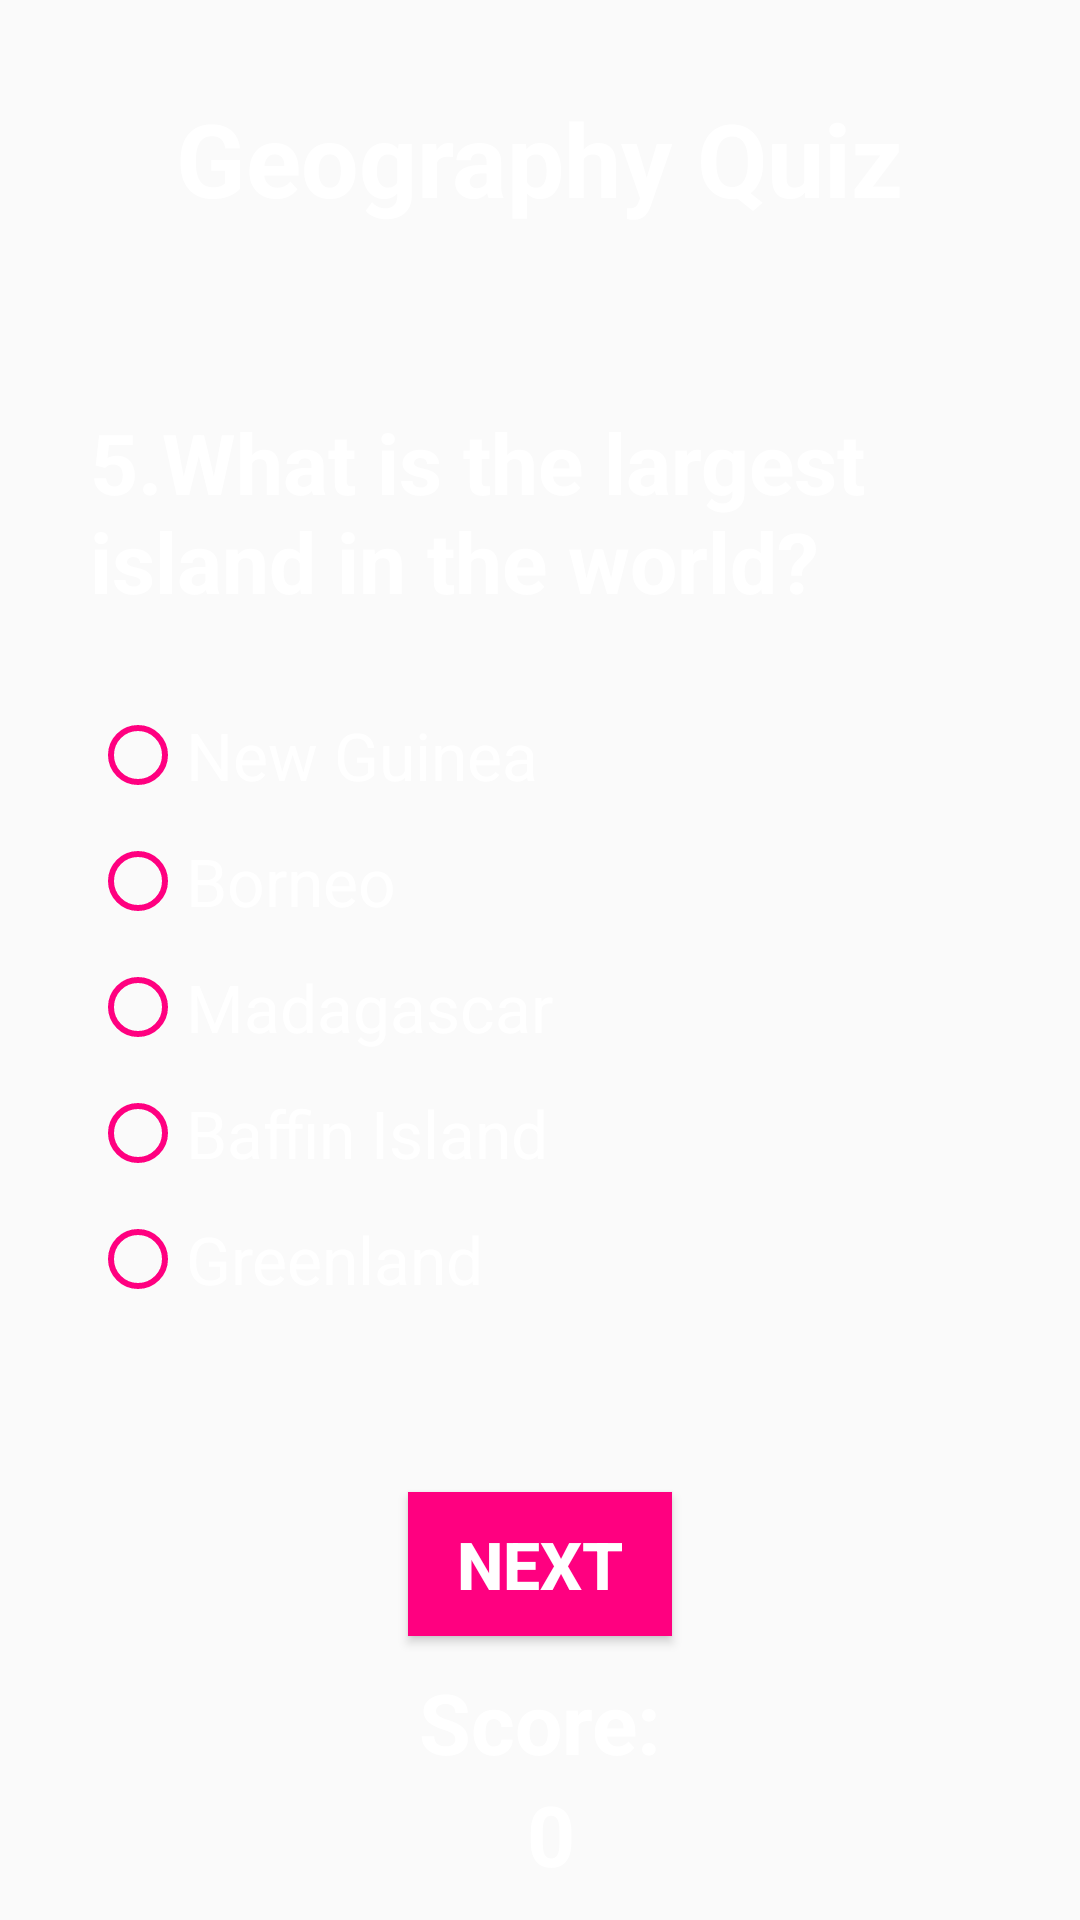

Here is an Android app screen rendered from its layout file. Give the layout XML and the strings, colors and styles it references.
<!-- AndroidManifest.xml: application theme AppTheme -->
<!-- res/layout/activity_geo_q4.xml -->
<?xml version="1.0" encoding="utf-8"?>
<RelativeLayout xmlns:android="http://schemas.android.com/apk/res/android"
    xmlns:tools="http://schemas.android.com/tools"
    android:layout_width="match_parent"
    android:layout_height="match_parent"
    tools:context="com.example.ioana.quiz.GeoQ4">

    <ImageView
        android:id="@+id/background"
        android:layout_width="match_parent"
        android:layout_height="match_parent"
        android:contentDescription="@string/backgroundImage"
        android:scaleType="center"
        android:src="@mipmap/background1" />

    <TextView
        android:id="@+id/category"
        style="@style/categoryView"
        android:layout_width="wrap_content"
        android:layout_height="wrap_content"
        android:text="@string/category1" />

    <TextView
        android:id="@+id/question"
        style="@style/questionView"
        android:layout_width="wrap_content"
        android:layout_height="wrap_content"
        android:text="@string/question5G" />

    <RadioGroup
        android:id="@+id/radioGroup"
        style="@style/radioGroup"
        android:layout_width="@dimen/dimension300"
        android:layout_height="wrap_content">

        <RadioButton
            android:id="@+id/radioButton"
            style="@style/radioButton"
            android:layout_width="wrap_content"
            android:layout_height="wrap_content"
            android:text="@string/answerG51" />

        <RadioButton
            android:id="@+id/radioButton2"
            style="@style/radioButton"
            android:layout_width="wrap_content"
            android:layout_height="wrap_content"
            android:text="@string/answerG52" />

        <RadioButton
            android:id="@+id/radioButton3"
            style="@style/radioButton"
            android:layout_width="wrap_content"
            android:layout_height="wrap_content"
            android:text="@string/answerG53" />


        <RadioButton
            android:id="@+id/radioButton4"
            style="@style/radioButton"
            android:layout_width="wrap_content"
            android:layout_height="wrap_content"
            android:text="@string/answerG54" />


        <RadioButton
            android:id="@+id/radioButton5"
            style="@style/radioButton"
            android:layout_width="wrap_content"
            android:layout_height="wrap_content"
            android:text="@string/answerG55" />
    </RadioGroup>


    <Button
        android:id="@+id/next"
        style="@style/buttonTheme"
        android:layout_width="wrap_content"
        android:layout_height="wrap_content" />

    <TextView
        android:id="@+id/score"
        style="@style/textViewScore"
        android:layout_width="match_parent"
        android:layout_height="wrap_content" />

    <TextView
        android:id="@+id/scorePoints"
        style="@style/textViewScorePoints"
        android:layout_width="match_parent"
        android:layout_height="wrap_content" />

</RelativeLayout>
<!-- resources referenced by this layout -->
<resources>
  <dimen name="dimension300">300dp</dimen>
  <string name="answerG51">New Guinea</string>
  <string name="answerG52">Borneo</string>
  <string name="answerG53">Madagascar</string>
  <string name="answerG54">Baffin Island</string>
  <string name="answerG55">Greenland</string>
  <string name="backgroundImage"> </string>
  <string name="category1">Geography Quiz</string>
  <string name="question5G">5.What is the largest island in the world?</string>
  <style name="categoryView" parent="android:Widget.TextView">
          <item name="android:layout_centerHorizontal">true</item>
          <item name="android:layout_marginTop">@dimen/dimension30</item>
          <item name="android:textColor">@color/textColor</item>
          <item name="android:textSize">@dimen/textSize_category</item>
          <item name="android:textStyle">bold</item>
      </style>
  <style name="radioButton" parent="Widget.AppCompat.CompoundButton.RadioButton">
          <item name="android:textSize">@dimen/textSize</item>
          <item name="android:textColor">@color/textColor</item>
          <item name="android:layout_marginTop">@dimen/dimension10</item>
          <item name="android:buttonTint">@color/colorButton</item>
  
      </style>
  <style name="radioGroup" parent="Widget.AppCompat.CompoundButton.RadioButton">
          <item name="android:layout_centerHorizontal">true</item>
          <item name="android:layout_marginTop">@dimen/dimension20</item>
          <item name="android:layout_below">@+id/question</item>
          <item name="android:buttonTint">@color/colorButton</item>
      </style>
  <style name="textViewScore" parent="android:Widget.TextView">
          <item name="android:textColor">@color/textColor</item>
          <item name="android:textSize">@dimen/textSizeQuestion</item>
          <item name="android:layout_above">@id/scorePoints</item>
          <item name="android:gravity">center_horizontal</item>
          <item name="android:text">@string/score</item>
          <item name="android:textStyle">bold</item>
      </style>
  <style name="textViewScorePoints" parent="android:Widget.TextView">
          <item name="android:textColor">@color/textColor</item>
          <item name="android:textSize">@dimen/textSizeQuestion</item>
          <item name="android:layout_alignParentBottom">true</item>
          <item name="android:gravity">center_horizontal</item>
          <item name="android:text">@string/scoreText</item>
          <item name="android:textStyle">bold</item>
          <item name="android:layout_marginBottom">@dimen/dimension10</item>
      </style>
  <style name="AppTheme" parent="Theme.AppCompat.Light.NoActionBar">
          
          <item name="colorPrimary">@color/colorPrimary</item>
          <item name="colorPrimaryDark">@color/colorPrimaryDark</item>
          <item name="colorAccent">@color/colorAccent</item>
      </style>
  <dimen name="dimension10">10dp</dimen>
  <color name="colorButton">#FF0080</color>
  <string name="next">NEXT</string>
  <dimen name="textSize">22sp</dimen>
  <color name="textColor">#ffffff</color>
  <dimen name="dimension30">30dp</dimen>
  <dimen name="textSize_category">34sp</dimen>
  <dimen name="dimension60">60dp</dimen>
  <dimen name="textSizeQuestion">28sp</dimen>
  <dimen name="dimension20">20dp</dimen>
  <string name="score">Score:</string>
  <string name="scoreText">" "0</string>
  <color name="colorPrimary">#3F51B5</color>
  <color name="colorPrimaryDark">#000000</color>
  <color name="colorAccent">#FF4081</color>
</resources>
